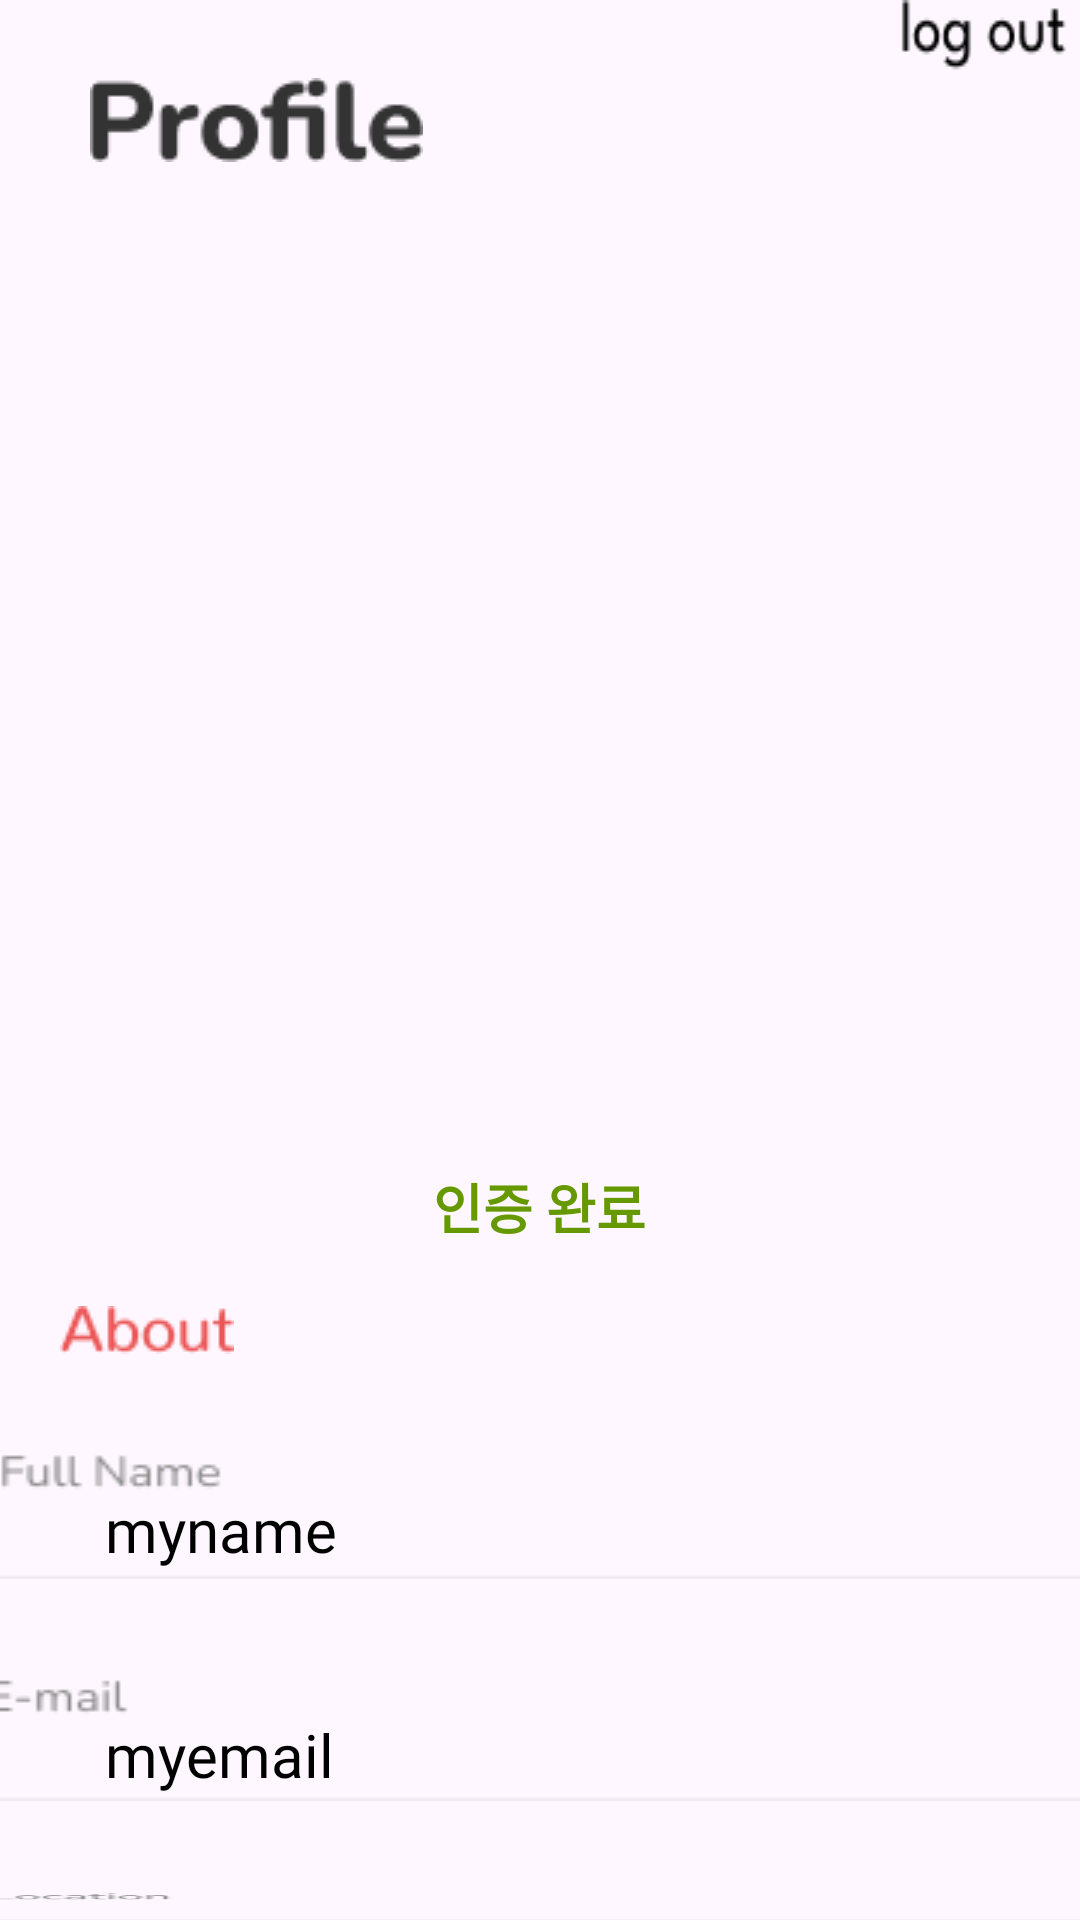

The Android layout XML behind this screen, and the referenced resources:
<!-- AndroidManifest.xml: application theme Theme.Cherry -->
<!-- res/layout/activity_my_page.xml -->
<?xml version="1.0" encoding="utf-8"?>
<LinearLayout
    xmlns:android="http://schemas.android.com/apk/res/android"
    xmlns:app="http://schemas.android.com/apk/res-auto"
    xmlns:tools="http://schemas.android.com/tools"
    android:layout_marginTop="15dp"
    android:layout_width="match_parent"
    android:layout_height="match_parent"
    android:orientation="vertical"
    tools:context=".setting.MyPageActivity">

    <ImageView
        android:id="@+id/logoutBtn"
        android:layout_width="wrap_content"
        android:layout_height="wrap_content"
        android:layout_marginLeft="300dp"
        android:background="@drawable/logout" />

    <ImageView
        android:background="@drawable/profile"
        android:layout_width="wrap_content"
        android:layout_marginLeft="30dp"
        android:layout_marginBottom="30dp"
        android:layout_height="wrap_content"/>
    <ImageView
        android:id="@+id/myImage"
        android:layout_margin="20dp"
        android:layout_gravity="center"
        android:layout_width="match_parent"
        android:layout_height="250dp"/>

    <ImageView
        android:layout_width="match_parent"
        android:background="@drawable/profileline"
        android:layout_height="10dp"/>

    <TextView
        android:id="@+id/authenticationStatusTextView"
        android:layout_width="wrap_content"
        android:layout_height="wrap_content"
        android:layout_gravity="center_horizontal"
        android:layout_marginTop="5dp"
        android:text="인증 완료"
        android:textColor="@android:color/holo_green_dark"
        android:textSize="18sp"
        android:textStyle="bold" />

    <ImageView
        android:layout_marginTop="20dp"
        android:layout_marginLeft="20dp"
        android:layout_width="wrap_content"
        android:background="@drawable/frofile_about"
        android:layout_height="wrap_content"/>

    <LinearLayout
        android:layout_width="370dp"
        android:layout_height="wrap_content"
        android:orientation="horizontal"
        android:layout_gravity="center"
        android:layout_marginTop="30dp"
        android:background="@drawable/frame_myname">

        <TextView
            android:id="@+id/myname"
            android:layout_width="339dp"
            android:layout_height="wrap_content"
            android:layout_marginTop="15dp"
            android:layout_marginLeft="40dp"
            android:text="myname"
            android:fontFamily="@font/cherry_font"
            android:textColor="@color/black"
            android:textSize="20dp" />
    </LinearLayout>

    <LinearLayout
        android:layout_width="370dp"
        android:layout_height="wrap_content"
        android:orientation="horizontal"
        android:layout_gravity="center"
        android:layout_marginTop="30dp"
        android:background="@drawable/frame_email">

        <TextView
            android:id="@+id/myemail"
            android:layout_width="339dp"
            android:layout_height="wrap_content"
            android:layout_marginTop="15dp"
            android:layout_marginLeft="40dp"
            android:text="myemail"
            android:fontFamily="@font/cherry_font"
            android:textColor="@color/black"
            android:textSize="20dp" />
    </LinearLayout>

    <LinearLayout
        android:layout_width="370dp"
        android:layout_height="wrap_content"
        android:orientation="horizontal"
        android:layout_gravity="center"
        android:layout_marginTop="30dp"
        android:background="@drawable/frame_location">

        <TextView
            android:id="@+id/mylocation"
            android:layout_width="339dp"
            android:layout_height="wrap_content"
            android:layout_marginTop="15dp"
            android:layout_marginLeft="40dp"
            android:text="mylocation"
            android:fontFamily="@font/cherry_font"
            android:textColor="@color/black"
            android:textSize="20dp" />
    </LinearLayout>

    <LinearLayout
        android:layout_width="match_parent"
        android:layout_height="71dp"
        android:background="@drawable/toolbar_3"
        android:orientation="horizontal"
        android:layout_marginTop="27dp"
        app:layout_constraintBottom_toBottomOf="parent"
        app:layout_constraintTop_toTopOf="parent"
        app:layout_constraintVertical_bias="1.0"
        tools:layout_editor_absoluteX="-4dp">

        <ImageView
            android:id="@+id/my_page_main_btn"
            android:layout_width="wrap_content"
            android:layout_height="wrap_content"
            android:layout_marginLeft="40dp"
            android:layout_marginTop="15dp"
            android:layout_marginRight="0dp"
            android:layout_marginBottom="10dp"

            android:background="@drawable/main" />

        <ImageView
            android:id="@+id/my_page_mylikeBtn_mypage"
            android:layout_width="35dp"
            android:layout_height="35dp"
            android:layout_marginLeft="55dp"
            android:layout_marginTop="15dp"
            android:layout_marginRight="0dp"
            android:layout_marginBottom="10dp"

            android:background="@drawable/my_like" />

        <ImageView
            android:id="@+id/my_page_chatting"
            android:layout_width="wrap_content"
            android:layout_height="wrap_content"
            android:layout_marginLeft="55dp"
            android:layout_marginTop="15dp"
            android:src="@drawable/talk"
            app:layout_constraintBottom_toBottomOf="parent"
            app:layout_constraintEnd_toEndOf="parent"
            app:layout_constraintTop_toTopOf="parent" />

        <ImageView
            android:id="@+id/my_page_mypage"
            android:layout_width="wrap_content"
            android:layout_height="wrap_content"
            android:layout_marginLeft="55dp"
            android:layout_marginTop="15dp"
            android:src="@drawable/myfrofile"
            app:layout_constraintBottom_toBottomOf="parent"
            app:layout_constraintEnd_toEndOf="parent"
            app:layout_constraintTop_toTopOf="parent" />

    </LinearLayout>

    <LinearLayout
        android:layout_width="match_parent"
        android:layout_height="60dp"
        android:gravity="center"
        android:orientation="vertical"
        tools:context=".setting.MyPageActivity">

        <Button
            android:id="@+id/WebView_btn"
            android:layout_width="wrap_content"
            android:layout_height="38dp"
            android:background="#2196F3"
            android:text="인스타그램 연동"
            android:textColor="#fff"
            android:textSize="15dp"
            android:textStyle="bold" />
    </LinearLayout>

    

</LinearLayout>
<!-- resources referenced by this layout -->
<resources>
  <color name="black">#FF000000</color>
  <!-- drawable back: png bitmap (drawable-v24, 328 bytes) -->
  <!-- drawable frame_email: png bitmap (drawable-v24, 721 bytes) -->
  <!-- drawable frame_location: png bitmap (drawable-v24, 932 bytes) -->
  <!-- drawable frame_myname: png bitmap (drawable-v24, 954 bytes) -->
  <!-- drawable frofile_about: png bitmap (drawable-v24, 1080 bytes) -->
  <!-- drawable logout: png bitmap (drawable, 54455 bytes) -->
  <!-- drawable main: png bitmap (drawable-v24, 1376 bytes) -->
  <!-- drawable my_like: png bitmap (drawable-v24, 584 bytes) -->
  <!-- drawable myfrofile: png bitmap (drawable-v24, 660 bytes) -->
  <!-- drawable profile: png bitmap (drawable-v24, 1597 bytes) -->
  <!-- drawable talk: png bitmap (drawable, 828 bytes) -->
  <!-- drawable toolbar_3: png bitmap (drawable-v24, 1603 bytes) -->
  <style name="Theme.Cherry" parent="Base.Theme.Cherry" />
  <style name="Base.Theme.Cherry" parent="Theme.Material3.DayNight.NoActionBar">
          
          
          <item name="windowNoTitle">true</item>
          <item name="colorPrimary">@color/main_color</item>
          <item name="colorPrimaryDark">@color/main_color</item>
      </style>
  <color name="main_color">#FD0242</color>
</resources>
